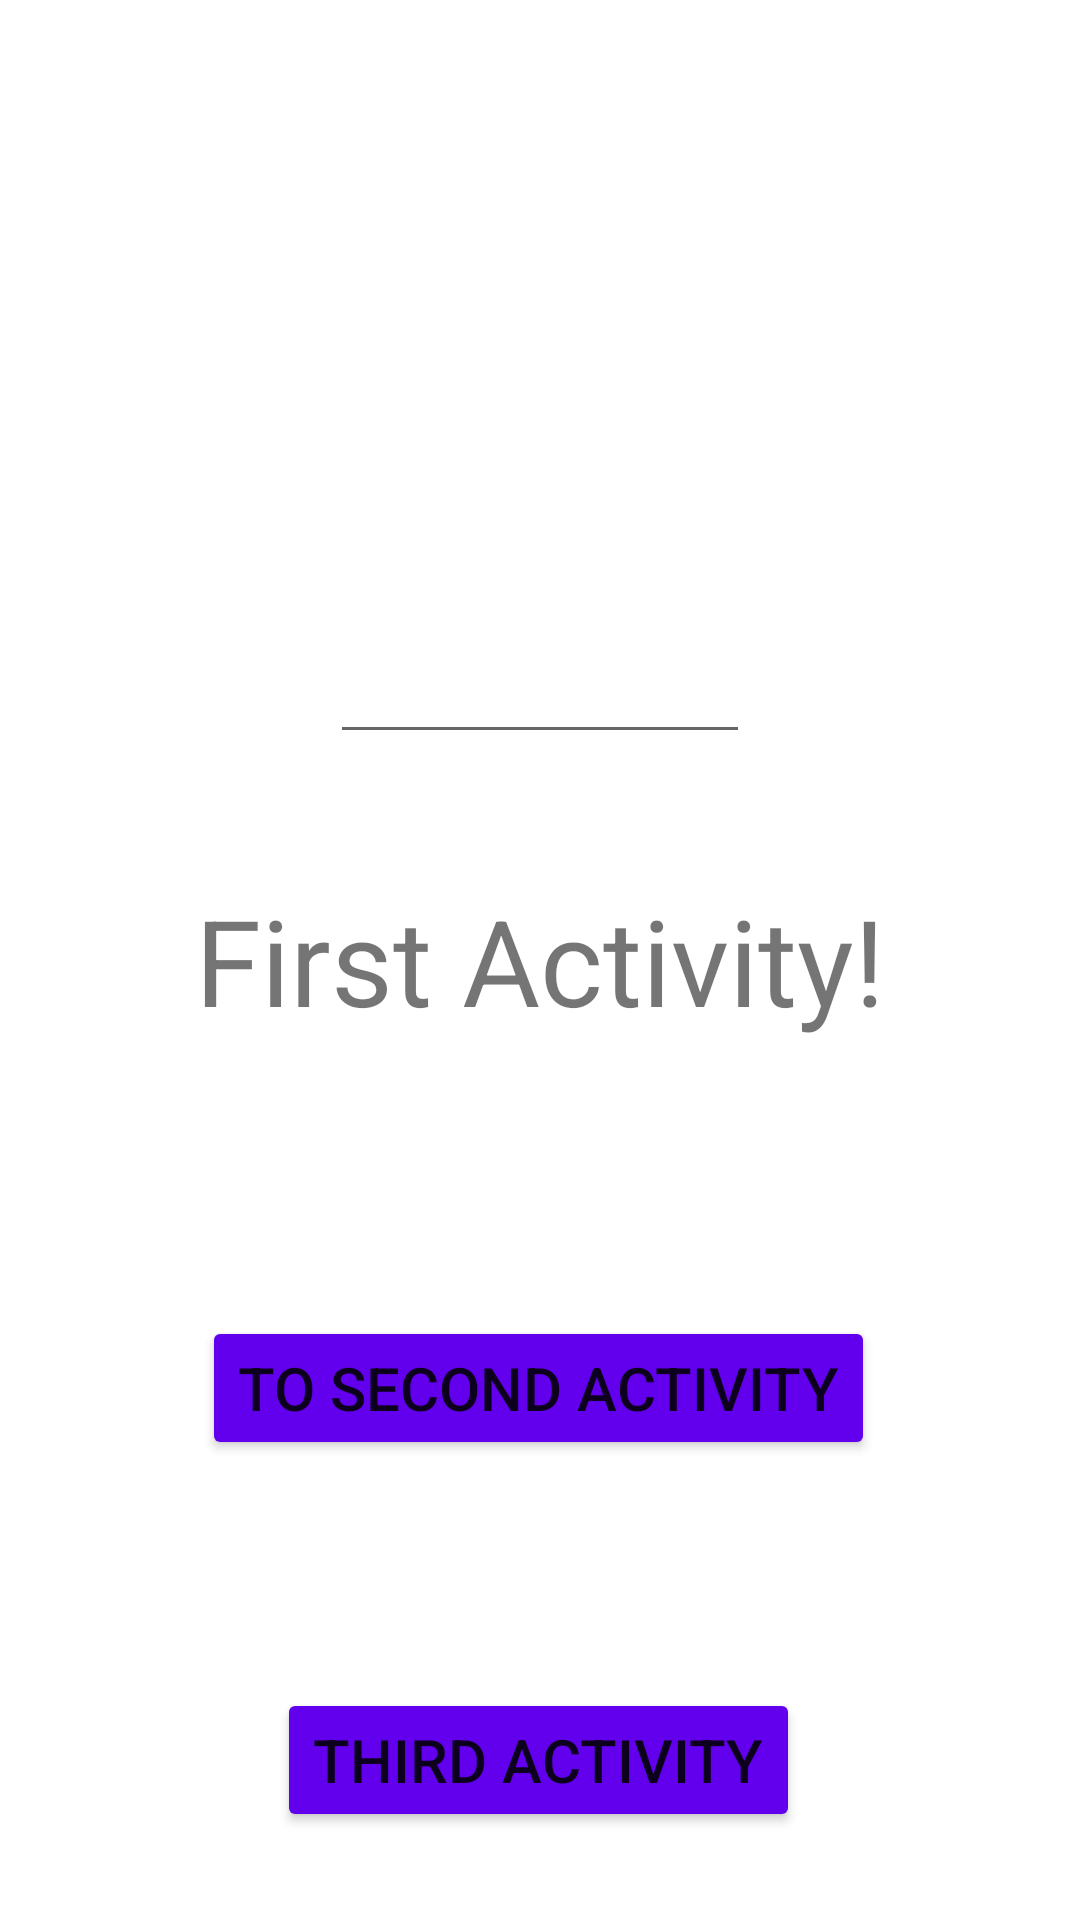

Reconstruct the res/layout file that produces this screen, plus the resources it refers to.
<!-- AndroidManifest.xml: application theme Theme.Andriodweek2 -->
<!-- res/layout/activity_main.xml -->
<?xml version="1.0" encoding="utf-8"?>
<androidx.constraintlayout.widget.ConstraintLayout
    xmlns:android="http://schemas.android.com/apk/res/android"
    xmlns:app="http://schemas.android.com/apk/res-auto"
    xmlns:tools="http://schemas.android.com/tools"
    android:layout_width="match_parent"
    android:layout_height="match_parent"
    tools:context=".MainActivity"
    android:background="@color/green"


    >

    <EditText
        android:id="@+id/valuefirstactivity"
        android:layout_width="wrap_content"
        android:layout_height="wrap_content"
        android:layout_marginTop="168dp"
        android:autofillHints=""
        android:hint="@string/enter_your_value"
        android:textColorHint="@color/white"
        app:layout_constraintBottom_toTopOf="@+id/firstactivity"
        app:layout_constraintEnd_toEndOf="parent"
        app:layout_constraintStart_toStartOf="parent"
        app:layout_constraintTop_toTopOf="parent" />

    <TextView
        android:layout_width="wrap_content"
        android:layout_height="wrap_content"
        android:id="@+id/firstactivity"
        android:text="@string/first_activity"
        android:textSize="40sp"
        app:layout_constraintBottom_toBottomOf="parent"
        app:layout_constraintEnd_toEndOf="parent"
        app:layout_constraintStart_toStartOf="parent"
        app:layout_constraintTop_toTopOf="parent" />


    <Button
        android:id="@+id/tosecondactivity"
        android:layout_width="wrap_content"
        android:layout_height="wrap_content"
        android:layout_marginTop="92dp"
        android:backgroundTint="@color/purple_500"
        android:text="@string/to_second_activity"
        android:textSize="20sp"
        app:layout_constraintEnd_toEndOf="parent"
        app:layout_constraintHorizontal_bias="0.496"
        app:layout_constraintStart_toStartOf="parent"
        app:layout_constraintTop_toBottomOf="@id/firstactivity" />

    <Button
        android:id="@+id/tothirdactivity"
        android:layout_width="wrap_content"
        android:layout_height="wrap_content"
        android:layout_marginTop="216dp"
        android:backgroundTint="@color/purple_500"
        android:text="Third Activity"
        android:textSize="20sp"
        app:layout_constraintEnd_toEndOf="parent"
        app:layout_constraintHorizontal_bias="0.497"
        app:layout_constraintStart_toStartOf="parent"
        app:layout_constraintTop_toBottomOf="@id/firstactivity" />


</androidx.constraintlayout.widget.ConstraintLayout>
<!-- resources referenced by this layout -->
<resources>
  <string name="enter_your_value">Enter Your Value</string>
  <string name="first_activity">First Activity!</string>
  <string name="to_second_activity">to second activity</string>
  <style name="Theme.Andriodweek2" parent="Theme.MaterialComponents.DayNight.DarkActionBar">
          
          <item name="colorPrimary">@color/purple_500</item>
          <item name="colorPrimaryVariant">@color/purple_700</item>
          <item name="colorOnPrimary">@color/white</item>
          
          <item name="colorSecondary">@color/teal_200</item>
          <item name="colorSecondaryVariant">@color/teal_700</item>
          <item name="colorOnSecondary">@color/black</item>
          
          <item name="android:statusBarColor">?attr/colorPrimaryVariant</item>
          
      </style>
  <!-- not gathered from this repository: default colours our renderer supplied (Android Studio template values) -->
  <color name="purple_500">#FF6200EE</color>
  <color name="purple_700">#FF3700B3</color>
  <color name="teal_200">#FF03DAC5</color>
  <color name="teal_700">#FF018786</color>
  <color name="black">#FF000000</color>
  <color name="white">#FFFFFFFF</color>
</resources>
